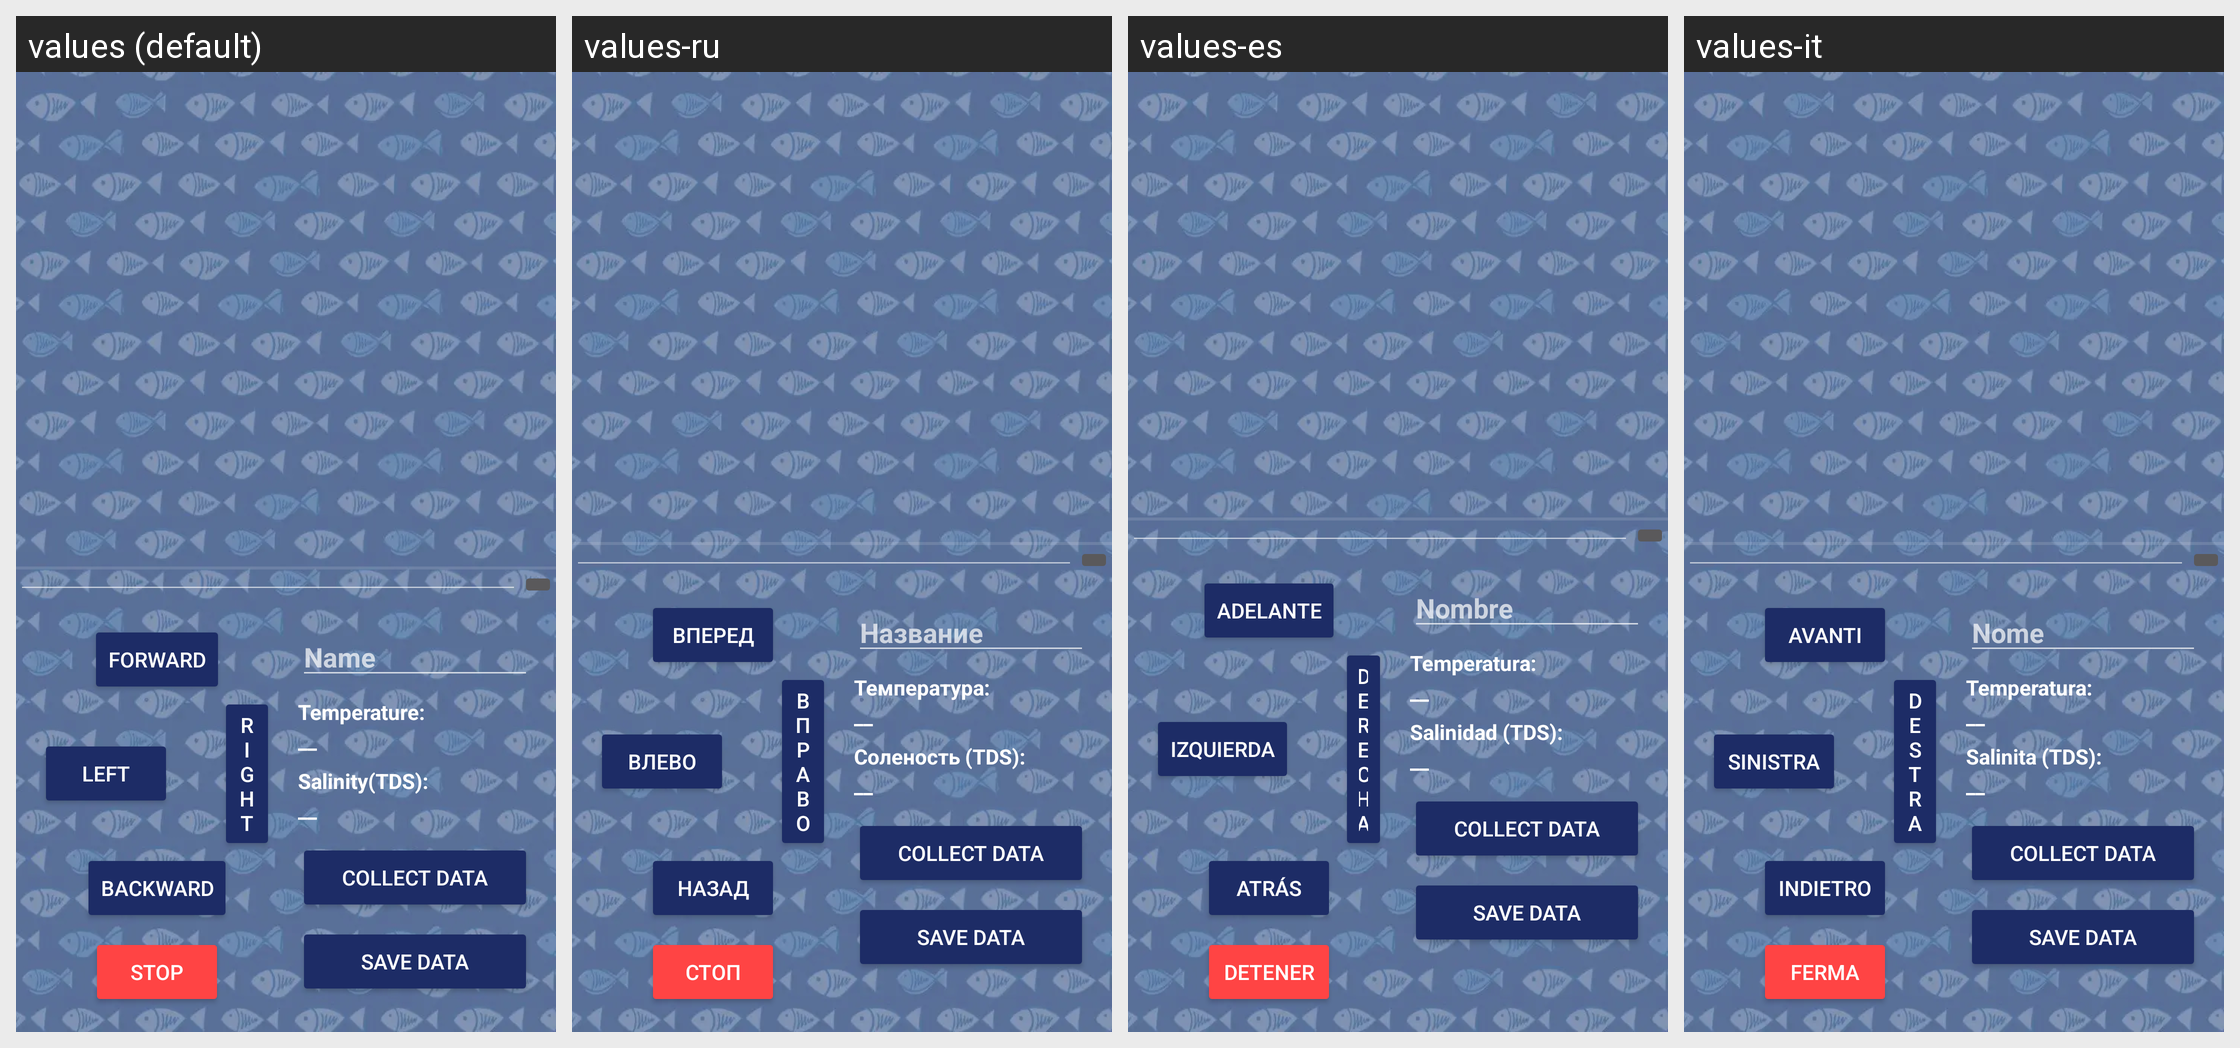

Translations of the strings shown on this Android screen, per locale in the grid:
Android screen res/layout/testthing.xml rendered under 4 locales, left to right: values (default), values-ru, values-es, values-it. Device: Nexus 5 (rendered at 1080×1920; each locale shown at half size, 540×960, under a caption strip naming it); theme AppTheme.
Other locales in the repository, not shown: values-de.
Strings drawn on this screen, with the default value and each locale's value (text and hints the layout hard-codes, and strings that could not be matched under every locale, appear in the picture but are not listed):

btn_forward
  values: Forward
  values-ru: Вперед
  values-es: Adelante
  values-it: Avanti

btn_left
  values: Left
  values-ru: Влево
  values-es: Izquierda
  values-it: Sinistra

btn_right
  values: Right
  values-ru: Вправо
  values-es: Derecha
  values-it: Destra

btn_backward
  values: Backward
  values-ru: Назад
  values-es: Atrás
  values-it: Indietro

btn_stop
  values: Stop
  values-ru: Стоп
  values-es: Detener
  values-it: Ferma

location_hint
  values: Name
  values-ru: Название
  values-es: Nombre
  values-it: Nome

tempr_hint
  values: Temperature:
  values-ru: Температура:
  values-es: Temperatura:
  values-it: Temperatura:

underscore_hint
  values: __
  values-ru: __
  values-es: __
  values-it: __

tds_hint
  values: Salinity(TDS):
  values-ru: Соленость (TDS):
  values-es: Salinidad (TDS):
  values-it: Salinita (TDS):
